3-way image classification set "augmented_synth_line" from GitHub (psykodan/aiPrint-Data-Creation); label vocabulary: good, over-printed, under-printed.

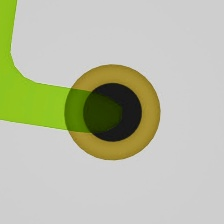
Label: under-printed

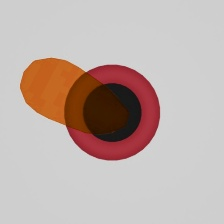
Label: good

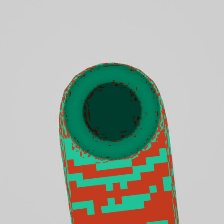
Label: over-printed

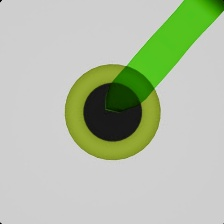
Label: under-printed

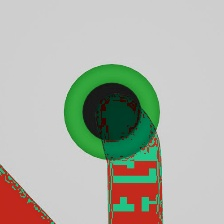
Label: good

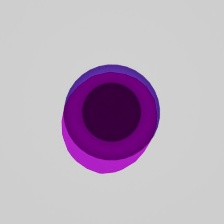
Label: over-printed
